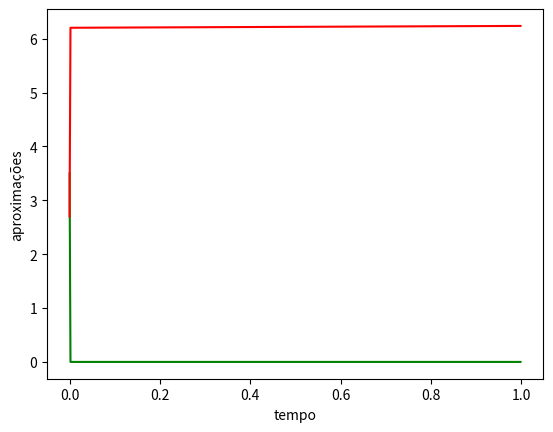

Recreate this plot in Python.
# -*- coding: utf-8 -*-
#nao sei pra que serve a linha acima, mas sem ela o codigo nao funciona.


'''
[redacted]
[redacted]
'''





'''
Sistema para aproximar:
X' = 0.87x(t) - 0.27x(t)y(t)
y' = -0.038y(t) +0.25y(t)x(t)
x0 = 3.5
y0 = 2.7
'''


import numpy as np 
import matplotlib.pyplot as plt
import math




def baskara( a, b, c ):
	delta = b*b - 4.0*a*c
#	print( a, b, c )
	if( delta < 0 ):
		print( "delta negativoooo" )
#	print(delta)
	x1 = ( -b + math.sqrt( delta ) ) / 2.0*a
	x2 = ( -b - math.sqrt( delta ) ) / 2.0*a
	return x1, x2


def x_um_linha( x_um, x_dois, tempo ):

	return 0.87 * x_um - 0.27 * x_um * x_dois



def x_dois_linha( x_um, x_dois, tempo ):

	return -0.038 * x_dois + 0.25 * x_dois * x_um


'''
trapezio
yk+1 = yk + h*0.5*( f(tk, yk) + f( tk+1, yk+1 ) )


X1 = X0 + H*fi( X1, Y1, T1 )
Y1 = Y0 + H*fi( Y1, X1, T1 )

X1 = X0 + H*1/2*( X'( X0, Y0 ) + X'(X1, Y1) )
Y1 = Y0 + H*1/2*( Y'(Y0, X0) + Y'(X1, Y1) )

X1 = X0 + H*1/2*( 0.87*X0 - 0.27*X0*Y0 + 0.87*X1 - 0.27*X1*Y1 )
Y1 = Y0 + H*1/2*( -0.038*Y0 +0.25*Y0*X0 - 0.038*Y1 + 0.25*Y1*X1 )

X1 = X0 + H*1/2*0.87*X0 - H*1/2*0.27*X0*Y0 + H*1/2*0.87*X1 - H*1/2*0.27*X1*Y1         (*0.25)     SOMA AS DUAS
Y1 = Y0 + H*1/2*-0.038*Y0 + H*1/2*0.25*Y0*X0 - H*1/2*0.038*Y1 + H*1/2*0.25*Y1*X1      (*0.27)


X1 + Y1 = X0 + H*1/2*0.87*X0 - H*1/2*0.27*X0*Y0 + H*1/2*0.87*X1 + Y0 + H*1/2*-0.038*Y0 + H*1/2*0.25*Y0*X0 - H*1/2*0.038*Y1
Y1 + H*1/2*0.038*Y1 = X0 + H*1/2*0.87*X0 - H*1/2*0.27*X0*Y0 + X1 + H*1/2*0.87*X1 + Y0 + H*1/2*-0.038*Y0 + H*1/2*0.25*Y0*X0 
Y1( 1 + H*1/2*0.038 ) = X0 + H*1/2*0.87*X0 - H*1/2*0.27*X0*Y0 + X1 + H*1/2*0.87*X1 + Y0 + H*1/2*-0.038*Y0 + H*1/2*0.25*Y0*X0 
Y1 = ( X0 + H*1/2*0.87*X0 - H*1/2*0.27*X0*Y0 + X1 + H*1/2*0.87*X1 + Y0 + H*1/2*-0.038*Y0 + H*1/2*0.25*Y0*X0 )/( 1 + H*1/2*0.038 )    (EQ 1)


X1 = X0 + H*1/2*0.87*X0 - H*1/2*0.27*X0*Y0 + H*1/2*0.87*X1 - H*1/2*0.27*X1*Y1         (SUBSTITUI 1)
X1 = X0 + H*1/2*0.87*X0 - H*1/2*0.27*X0*Y0 + H*1/2*0.87*X1 - H*1/2*0.27*X1*( ( X0 + H*1/2*0.87*X0 - H*1/2*0.27*X0*Y0 + X1 + H*1/2*0.87*X1 + Y0 + H*1/2*-0.038*Y0 + H*1/2*0.25*Y0*X0 )/( 1 + H*1/2*0.038 ) )
X1 = X0 + H*1/2*0.87*X0 - H*1/2*0.27*X0*Y0 + H*1/2*0.87*X1 - H*1/2*0.27*X1*( ( X0 + H*1/2*0.87*X0 - H*1/2*0.27*X0*Y0 +  Y0 + H*1/2*-0.038*Y0 + H*1/2*0.25*Y0*X0 )/( 1 + H*1/2*0.038 ) ) + H*1/2*0.27*X1*(X1 + H*1/2*0.87*X1)/( 1 + H*1/2*0.038 )

0 = X0 + H*1/2*0.87*X0 - H*1/2*0.27*X0*Y0 + H*1/2*0.87*X1 -X1 - H*1/2*0.27*X1*( ( X0 + H*1/2*0.87*X0 - H*1/2*0.27*X0*Y0 +  Y0 + H*1/2*-0.038*Y0 + H*1/2*0.25*Y0*X0 )/( 1 + H*1/2*0.038 ) ) +  X1*X1*H*1/2*0.27*( 1 + H*1/2*0.87)/( 1 + H*1/2*0.038 )


0 = X0 + H*1/2*0.87*X0 - H*1/2*0.27*X0*Y0 + X1*( H*1/2*0.87 -1 - H*1/2*0.27*( X0 + H*1/2*0.87*X0 - H*1/2*0.27*X0*Y0 +  Y0 + H*1/2*-0.038*Y0 + H*1/2*0.25*Y0*X0 )/( 1 + H*1/2*0.038 )) +  X1*X1 (*H*1/2*0.27*( 1 + H*1/2*0.87)/( 1 + H*1/2*0.038 ))

C = X0 + H*1/2*0.87*X0 - H*1/2*0.27*X0*Y0
B = ( H*1/2*0.87 -1 - H*1/2*0.27*( X0 + H*1/2*0.87*X0 - H*1/2*0.27*X0*Y0 +  Y0 + H*1/2*-0.038*Y0 + H*1/2*0.25*Y0*X0 )/( 1 + H*1/2*0.038 ))
A = (H*1/2*0.27*( 1 + H*1/2*0.87)/( 1 + H*1/2*0.038 ))


'''

def trapezio( inicio_um, inicio_dois, tempo_inicial, tempo_final, derivada_um, derivada_dois, num_iteracoes ):

	delta_h = ( tempo_final - tempo_inicial )/float(num_iteracoes)
	answer_um = [inicio_um]
	answer_dois = [inicio_dois]

	A = (delta_h*0.5*0.27*( 1 + delta_h*0.5*0.87)/( 1 + delta_h*0.5*0.038 ))
	B = ( delta_h*0.5*0.87 -1 - delta_h*0.5*0.27*( inicio_um + delta_h*0.5*0.87*inicio_um - delta_h*0.5*0.27*inicio_um*inicio_dois + inicio_dois + delta_h*0.5*-0.038*inicio_dois + delta_h*0.5*0.25*inicio_dois*inicio_um )/( 1 + delta_h*0.5*0.038 ))
	C =  inicio_um + delta_h*0.5*0.87*inicio_um - delta_h*0.5*0.27*inicio_um*inicio_dois

	for i in range( 1, num_iteracoes ):
		x1, x2 = baskara( A, B, C )
		if( x1>x2 ):
			maior = x1
		else:
			maior = x2

		#Y1 = ( X0 + H*1/2*0.87*X0 - H*1/2*0.27*X0*Y0 + X1 + H*1/2*0.87*X1 + Y0 + H*1/2*-0.038*Y0 + H*1/2*0.25*Y0*X0 )/( 1 + H*1/2*0.038 )
		answer_dois.append(( answer_um[-1] + delta_h*0.5*0.87*answer_um[-1] - delta_h*0.5*0.27*answer_um[-1]*answer_dois[-1] + maior + delta_h*0.5*0.87*maior + answer_dois[-1] + delta_h*0.5*-0.038*answer_dois[-1] + delta_h*0.5*0.25*answer_dois[-1]*answer_um[-1] )/( 1.0 + delta_h*0.5*0.038 ))
		answer_um.append( maior )


		B = ( delta_h*0.5*0.87 -1 - delta_h*0.5*0.27*( answer_um[-1] + delta_h*0.5*0.87*answer_um[-1] - delta_h*0.5*0.27*answer_um[-1]*answer_dois[-1] + answer_dois[-1] + delta_h*0.5*-0.038*answer_dois[-1] + delta_h*0.5*0.25*answer_dois[-1]*answer_um[-1] )/( 1 + delta_h*0.5*0.038 ))
		C =  answer_um[-1] + delta_h*0.5*0.87*answer_um[-1] - delta_h*0.5*0.27*answer_um[-1]*answer_dois[-1]

	return answer_um, answer_dois




'''
X' = 0.87*X - 0.27*X*Y
Y' = -0.0038*Y + 0.25*X*Y


X1 = X0 + H*X'( X1, Y1, T1 )
Y1 = Y0 + H*Y'( Y1, X1, T1 )

X1 = X0 + H*0.87X1 - H*0.27X1*Y1
Y1 = Y0 - H* 0.0038*Y1 + H*0.25*X1*Y1


0.25X1 = 0.25*X0 + 0.25*H*0.87X1 - 0.25*H*0.27X1*Y1
0.27Y1 = 0.27*Y0 - 0.27*H* 0.0038*Y1 + 0.27*H*0.25*X1*Y1

0.25X1 + 0.27Y1 = 0.25*X0 + 0.27*Y0 - 0.27*H* 0.0038*Y1+ 0.25*H*0.87*X1
0.27Y1 - 0.27*H*0.0038*Y1 = 0.25*X0 + 0.27*Y0 + 0.25*H*0.87*X1 + 0.25X1
Y1( 0.27 - 0.27*H*0.038 ) = 0.25*X0 + 0.27*Y0 + 0.25*H*0.87*X1 + 0.25X1
Y1 = ( 0.25*X0 + 0.27*Y0 + 0.25*H*0.87*X1 + 0.25X1 )/ ( 0.27 - 0.27*H*0.038 )

X1 = X0 + H*0.87X1 - H*0.27X1*Y1
X1 = X0 + H*0.87X1 - H*0.27X1*( 0.25*X0 + 0.27*Y0 + 0.25*H*0.87*X1 + 0.25X1 )/ ( 0.27 - 0.27*H*0.038 )

X1 = X0 + H*0.87X1 - H*0.27X1*( 0.25*X0 + 0.27*Y0 )/ ( 0.27 - 0.27*H*0.038 ) + X1*X1*( H*0.27*0.25*H*0.87 + H*0.27*0.25 )/( 0.27 - 0.27*H*0.038 )
0 = X0 - X1 + H*0.87X1 - H*0.27X1*( 0.25*X0 + 0.27*Y0 )/ ( 0.27 - 0.27*H*0.038 ) + X1*X1*( H*0.27*0.25*H*0.87 + H*0.27*0.25 )/( 0.27 - 0.27*H*0.038 )


    C        b   																				A
0 = X0 + X1*( -1 + H*0.87 - H*0.27*( 0.25*X0 + 0.27*Y0 )/ ( 0.27 - 0.27*H*0.038 ) ) + X1*X1*( H*0.27*0.25*H*0.87 + H*0.27*0.25 )/( 0.27 - 0.27*H*0.038 )


Y1 + H* 0.0038*Y1 - H*0.25*X1*Y1 = Y0 
Y1*( 1 + H* 0.0038 - H*0.25*X1 ) = Y0
Y1 = Y0/( 1 + H * 0.0038 - H*0.25*X1 )

'''


def euler_implicito_presa_predador( inicio_um, inicio_dois, tempo_inicial, tempo_final, derivada_um, derivada_dois, num_iteracoes ):

	delta_h = ( tempo_final - tempo_inicial )/float(num_iteracoes)
	answer_um = [inicio_um]
	answer_dois = [inicio_dois]
	A = ( delta_h*0.27*0.25*delta_h*0.87 + delta_h*0.27*0.25 )/( 0.27 - 0.27*delta_h*0.038)
	B = ( -1.0 + delta_h*0.87 - delta_h*0.27*( 0.25*inicio_um + 0.27*inicio_dois ))/( 0.27 - 0.27*delta_h*0.038 )
	C = inicio_um

	for i in range( 1, num_iteracoes ):
		x1, x2 = baskara( A, B, C )
		if( x1>x2 ):
			maior = x1
		else:
			maior = x2
		answer_um.append( maior )
		answer_dois.append( answer_dois[-1]/( 1.0 + delta_h*0.038 - delta_h*0.25*maior) )

		B = ( -1.0 + delta_h*0.87 - delta_h*0.27*( 0.25*maior + 0.27*answer_dois[-1]))/( 0.27 - 0.27*delta_h*0.038 )
		C = maior

	return answer_um, answer_dois


#tempo inicial, tempo final: Float
#num_iteracoes: inteiro
#apenas um teste
def euler_presa_predador( inicio_um, inicio_dois, tempo_inicial, tempo_final, derivada_um, derivada_dois, num_iteracoes ):

	delta_h = ( tempo_final - tempo_inicial )/num_iteracoes
	answer_um = [inicio_um]
	answer_dois = [inicio_dois]

	for i in range(1,num_iteracoes):
			answer_um.append( answer_um[-1] + derivada_um( answer_um[-1], answer_dois[-1], float(i-1)*delta_h ) )
			answer_dois.append( answer_dois[-1] + derivada_dois( answer_um[-1], answer_dois[-1], float(i-1)*delta_h ) )
	return answer_um, answer_dois



#print( baskara( 1, -2, -1 ) )


def main():
	x_inicial = 3.5
	y_inicial = 2.7
	###############
	aprox_x, aprox_y = trapezio( x_inicial, y_inicial, 0.0, 1.0, x_um_linha, x_dois_linha, num_iteracoes = 500 )
	#TODO how to plot with 3 variables?
	tempo = np.arange( 0.0, 1.0, 1.0/500.0 )
	print( len(aprox_x), len(tempo) )
	plt.plot( tempo, aprox_x, color = 'green' )
	plt.plot( tempo, aprox_y, color = 'red' )
	plt.xlabel('tempo')
	plt.ylabel('aproximações')
	plt.show()
	

main()












